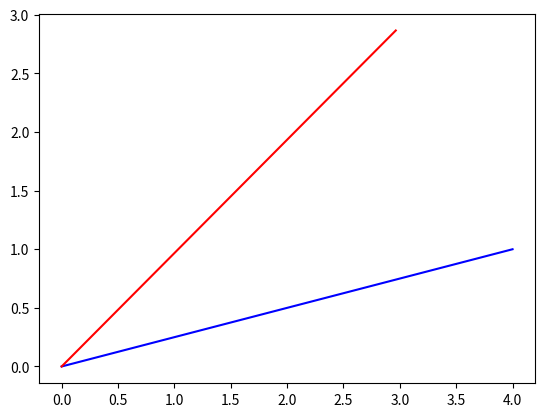

This chart was generated by the following Python code:
import numpy as np
import matplotlib.pyplot as plt

#Vetor que recebe a transformação
vetorR = np.array([4,1])

# Pi radiano = 180 graus
#Angulo de rotação (30 graus = pi/6 radianos)
alfa = (np.pi/6)

#matriz de transformaçõo
T = np.array([[np.cos(alfa),(-np.sin(alfa))],# sinal negativo no 1º sen significa que a rotação será no sentido anti-horário
              [np.sin(alfa),np.cos(alfa)]]) # Caso esteja no 2º sen a rotação acontece no sentido horário
print(T)

#Coordenadas do vetor
x = [0,vetorR[0]]
y = [0,vetorR[1]]

#calculo para transformação
matrizT = np.dot(T,vetorR)

xT = [0,matrizT[0]]
yT = [0,matrizT[1]]

plt.plot(x,y,color='b')
plt.plot(xT,yT,color='r')
plt.show()
